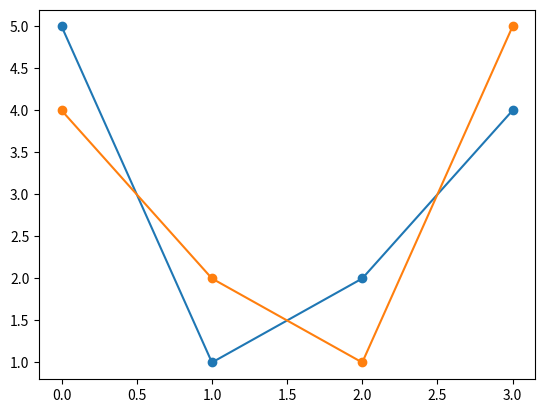

Generate this figure with matplotlib:
import matplotlib.pyplot as plt

plt.plot([5, 1, 2, 4], marker="o")   # Alice
plt.plot([4, 2, 1, 5], marker="o")   # Bob

# 有窗口时 plt.show() 弹窗；无窗口（远程/沙箱）时用 savefig 出图验收
plt.savefig("alice_bob.png")
plt.show()
